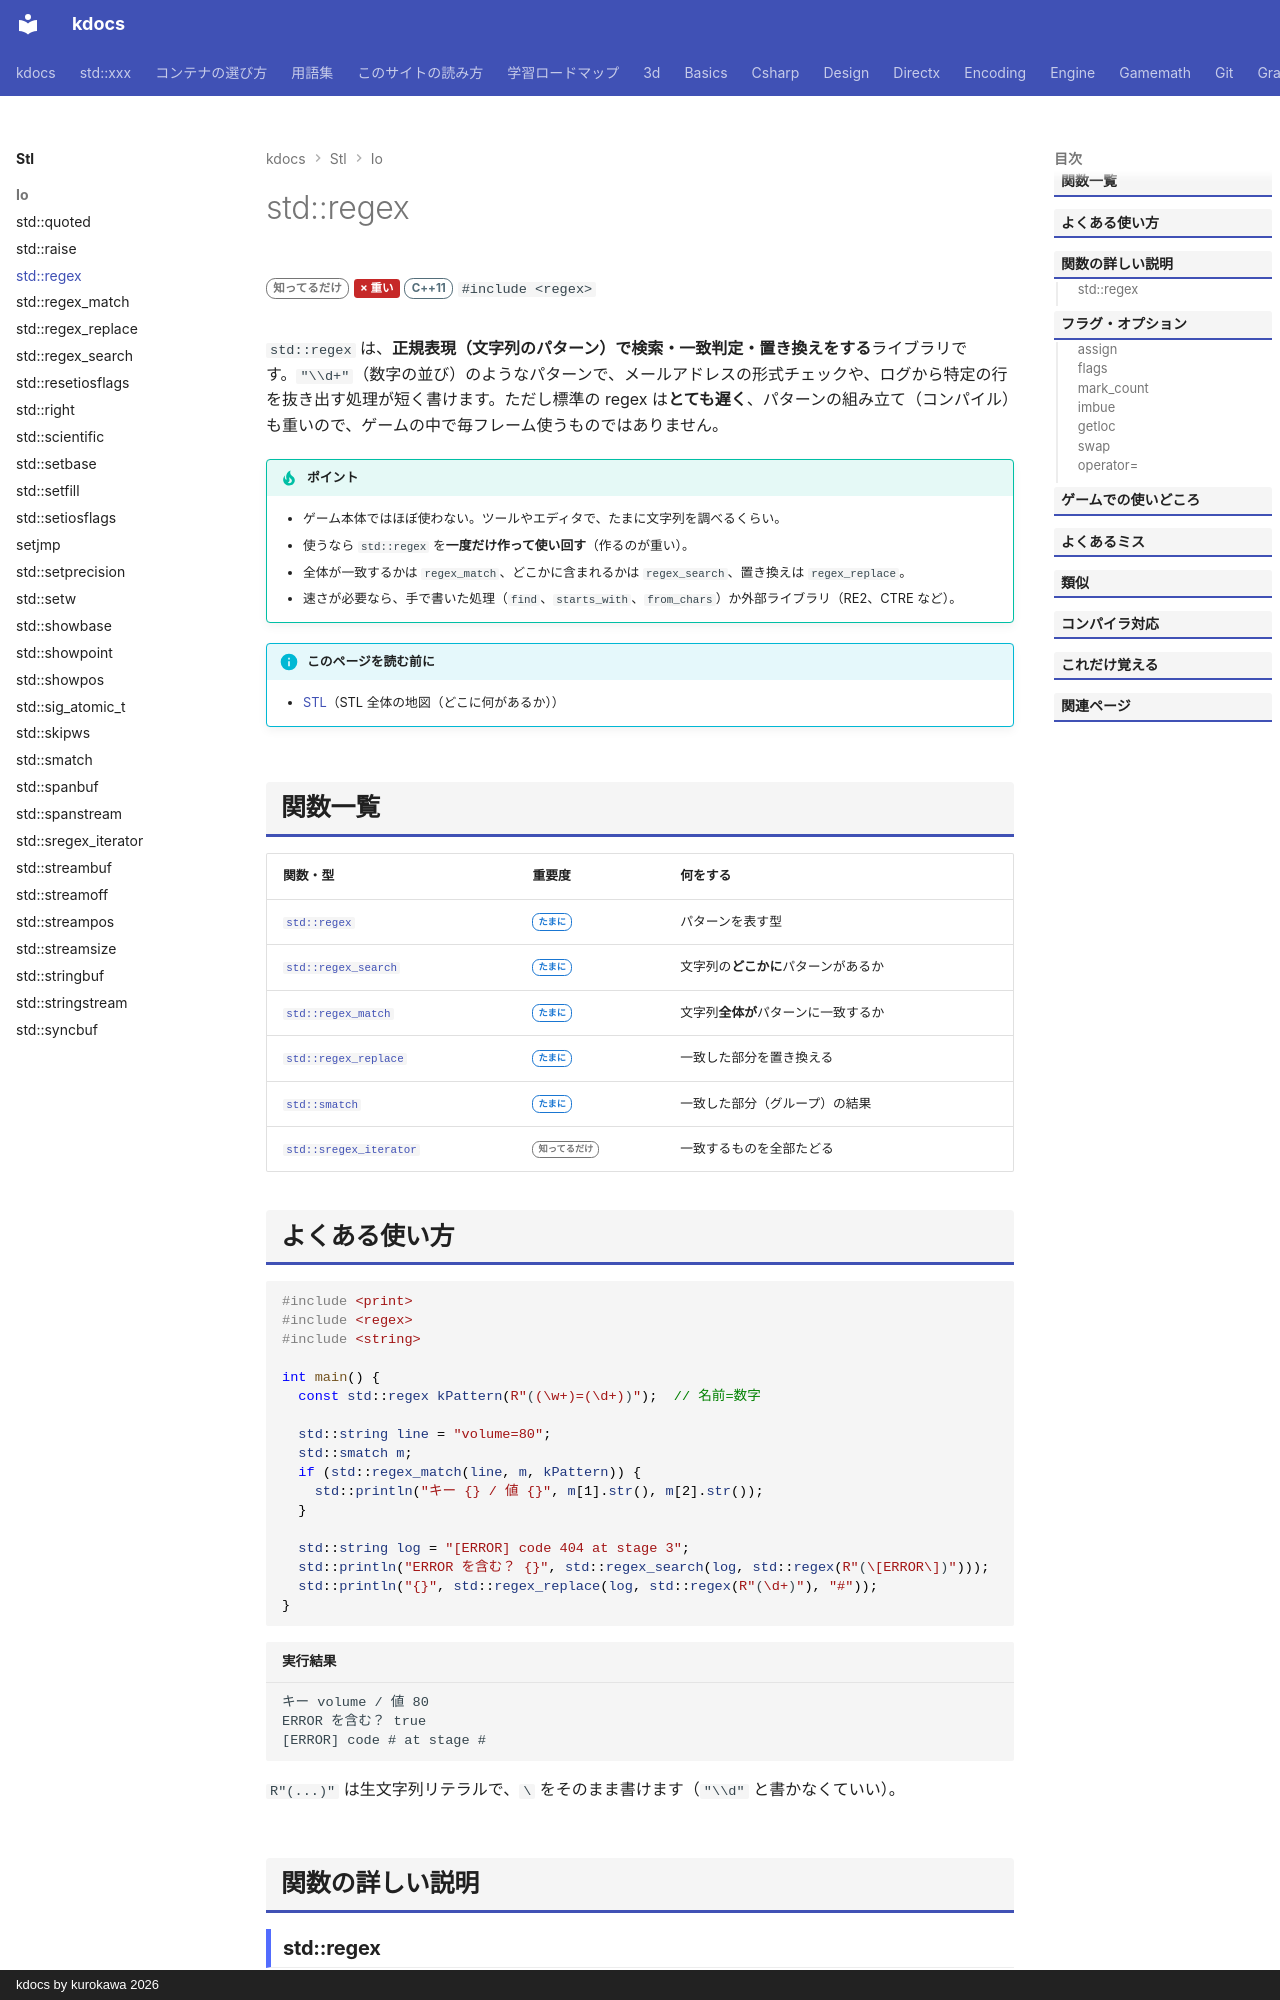

repository: qwzxdf/kdocs · page: stl/io/regex/index.html · generator: mkdocs · copyright: kdocs by kurokawa 2026

---
title: std::regex
summary: "正規表現による文字列の検索・置換。便利だが遅い。"
order: 69
tags:
  - 文字列
---

# std::regex

<div class="page-badges" markdown>
<span class="rank rank-rare">知ってるだけ</span>
<span class="perf perf-1">× 重い</span>
<span class="ver ver-11">C++11</span>
`#include <regex>`
</div>

`std::regex` は、**正規表現（文字列のパターン）で検索・一致判定・置き換えをする**ライブラリです。`"\\d+"`（数字の並び）のようなパターンで、メールアドレスの形式チェックや、ログから特定の行を抜き出す処理が短く書けます。ただし標準の regex は**とても遅く**、パターンの組み立て（コンパイル）も重いので、ゲームの中で毎フレーム使うものではありません。

!!! tip "ポイント"
    - ゲーム本体ではほぼ使わない。ツールやエディタで、たまに文字列を調べるくらい。
    - 使うなら `std::regex` を**一度だけ作って使い回す**（作るのが重い）。
    - 全体が一致するかは `regex_match`、どこかに含まれるかは `regex_search`、置き換えは `regex_replace`。
    - 速さが必要なら、手で書いた処理（`find`、`starts_with`、`from_chars`）か外部ライブラリ（RE2、CTRE など）。

!!! info "このページを読む前に"
    - [STL](../index.md)（STL 全体の地図（どこに何があるか））

## 関数一覧

| 関数・型 | 重要度 | 何をする |
| --- | --- | --- |
| [`std::regex`](#regex) | <span class="rank rank-sometimes">たまに</span> | パターンを表す型 |
| [`std::regex_search`](regex_search.md) | <span class="rank rank-sometimes">たまに</span> | 文字列の**どこかに**パターンがあるか |
| [`std::regex_match`](regex_match.md) | <span class="rank rank-sometimes">たまに</span> | 文字列**全体が**パターンに一致するか |
| [`std::regex_replace`](regex_replace.md) | <span class="rank rank-sometimes">たまに</span> | 一致した部分を置き換える |
| [`std::smatch`](smatch.md) | <span class="rank rank-sometimes">たまに</span> | 一致した部分（グループ）の結果 |
| [`std::sregex_iterator`](sregex_iterator.md) | <span class="rank rank-rare">知ってるだけ</span> | 一致するものを全部たどる |
